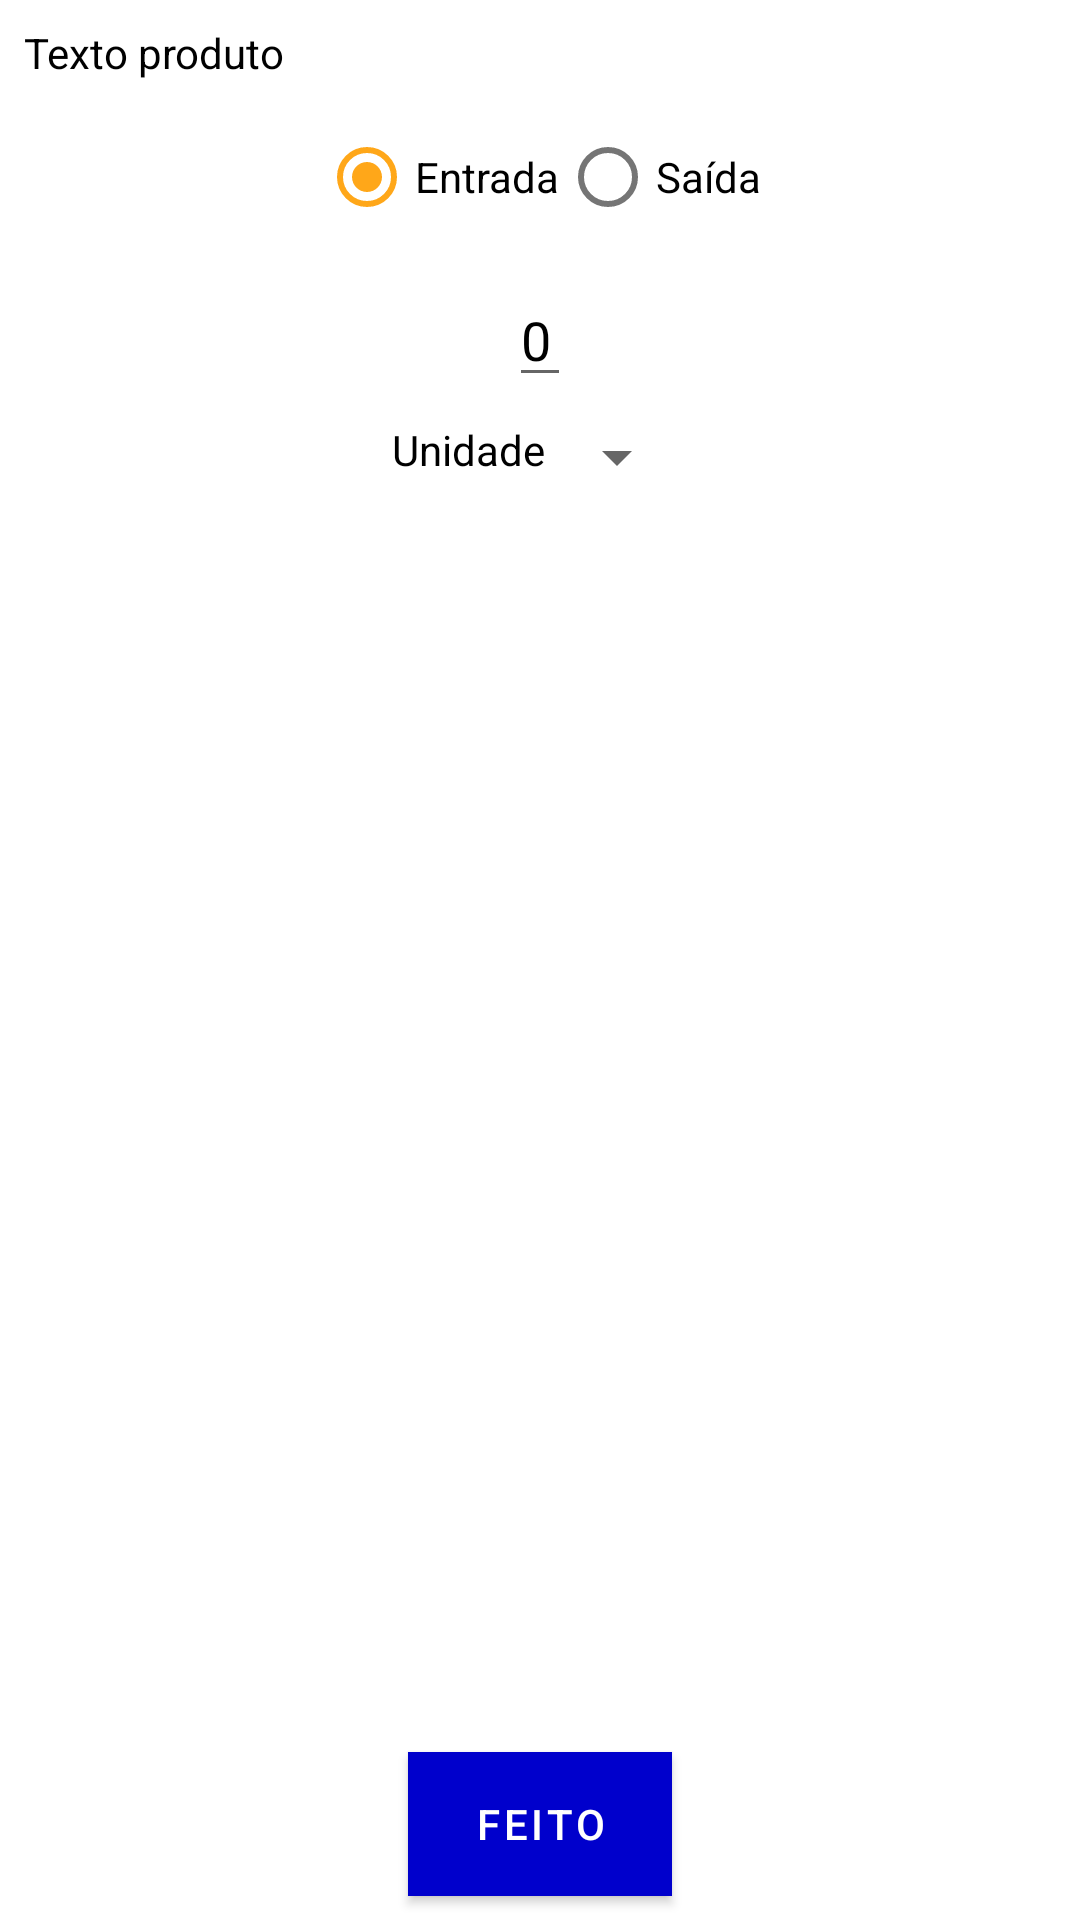

Layout XML and referenced resources for this Android screen:
<!-- AndroidManifest.xml: application theme AppTheme.NoActionBar -->
<!-- res/layout/dialog_estoque.xml -->
<?xml version="1.0" encoding="utf-8"?>
<androidx.constraintlayout.widget.ConstraintLayout xmlns:android="http://schemas.android.com/apk/res/android"
    xmlns:app="http://schemas.android.com/apk/res-auto"
    xmlns:tools="http://schemas.android.com/tools"
    android:layout_width="match_parent"
    android:layout_height="match_parent"
    android:id="@+id/dialogEstoque">

    <TextView
        android:id="@+id/produto"
        android:layout_width="wrap_content"
        android:layout_height="wrap_content"
        android:layout_marginStart="8dp"
        android:layout_marginTop="8dp"
        android:text="Texto produto"
        android:textColor="@color/md_black_1000"
        app:layout_constraintStart_toStartOf="parent"
        app:layout_constraintTop_toTopOf="parent" />

    <RadioGroup
        android:id="@+id/operacao"
        android:layout_width="wrap_content"
        android:layout_height="wrap_content"
        android:layout_marginTop="8dp"
        android:orientation="horizontal"
        app:layout_constraintEnd_toEndOf="parent"
        app:layout_constraintStart_toStartOf="parent"
        app:layout_constraintTop_toBottomOf="@+id/produto">

        <RadioButton
            android:id="@+id/radioButtonEntrada"
            android:layout_width="match_parent"
            android:layout_height="wrap_content"
            android:checked="true"
            android:text="Entrada" />

        <RadioButton
            android:id="@+id/radioButtonSaida"
            android:layout_width="match_parent"
            android:layout_height="wrap_content"
            android:text="Saída" />
    </RadioGroup>

    <ImageView
        android:id="@+id/menos"
        android:layout_width="wrap_content"
        android:layout_height="wrap_content"
        android:tint="@color/colorPrimary"
        app:layout_constraintBottom_toBottomOf="@+id/quantidade"
        app:layout_constraintEnd_toStartOf="@+id/quantidade"
        app:layout_constraintTop_toTopOf="@+id/quantidade"
        app:srcCompat="@drawable/outline_remove_circle_outline_24" />

    <EditText
        android:id="@+id/quantidade"
        android:layout_width="wrap_content"
        android:layout_height="wrap_content"
        android:layout_marginTop="8dp"
        android:inputType="number"
        android:singleLine="true"
        android:text="0"
        android:textColor="@color/md_black_1000"
        app:layout_constraintEnd_toEndOf="parent"
        app:layout_constraintStart_toStartOf="parent"
        app:layout_constraintTop_toBottomOf="@+id/operacao" />

    <ImageView
        android:id="@+id/mais"
        android:layout_width="wrap_content"
        android:layout_height="wrap_content"
        android:tint="@color/colorPrimary"
        app:layout_constraintBottom_toBottomOf="@+id/quantidade"
        app:layout_constraintStart_toEndOf="@+id/quantidade"
        app:layout_constraintTop_toTopOf="@+id/quantidade"
        app:srcCompat="@drawable/outline_add_circle_outline_24" />

    <LinearLayout
        android:id="@+id/layout"
        android:layout_width="wrap_content"
        android:layout_height="wrap_content"
        android:layout_marginTop="8dp"
        android:orientation="horizontal"
        app:layout_constraintEnd_toEndOf="parent"
        app:layout_constraintStart_toStartOf="parent"
        app:layout_constraintTop_toBottomOf="@+id/quantidade">

        <TextView
            android:id="@+id/txtUnidade"
            android:layout_width="wrap_content"
            android:layout_height="wrap_content"
            android:layout_weight="1"
            android:text="Unidade"
            android:textColor="@color/md_black_1000" />

        <Spinner
            android:id="@+id/unidades"
            android:layout_width="match_parent"
            android:layout_height="wrap_content"
            android:layout_weight="1" />
    </LinearLayout>

    <com.google.android.material.button.MaterialButton
        android:id="@+id/done"
        style="@style/Button"
        android:layout_width="wrap_content"
        android:layout_height="wrap_content"
        android:layout_marginBottom="8dp"
        android:text="Feito"
        app:layout_constraintBottom_toBottomOf="parent"
        app:layout_constraintEnd_toEndOf="parent"
        app:layout_constraintStart_toStartOf="parent" />
</androidx.constraintlayout.widget.ConstraintLayout>
<!-- resources referenced by this layout -->
<resources>
  <color name="colorPrimary">#0000CC</color>
  <color name="md_black_1000">#000000</color>
  <style name="Button" parent="Widget.MaterialComponents.Button">
          <item name="cornerRadius">@dimen/buttonCornerRadius</item>
          <item name="android:background">@color/colorAccent</item>
          <item name="android:textColor">@color/md_white_1000</item>
      </style>
  <style name="AppTheme.NoActionBar" parent="Theme.MaterialComponents.Light.NoActionBar">
          <item name="colorPrimary">@color/colorPrimary</item>
          <item name="colorPrimaryDark">@color/colorPrimaryDark</item>
          <item name="colorAccent">@color/colorAccent</item>
      </style>
  <dimen name="buttonCornerRadius">30dp</dimen>
  <color name="colorAccent">#FFA719</color>
  <color name="md_white_1000">#ffffff</color>
  <color name="colorPrimaryDark">#0000CC</color>
</resources>
